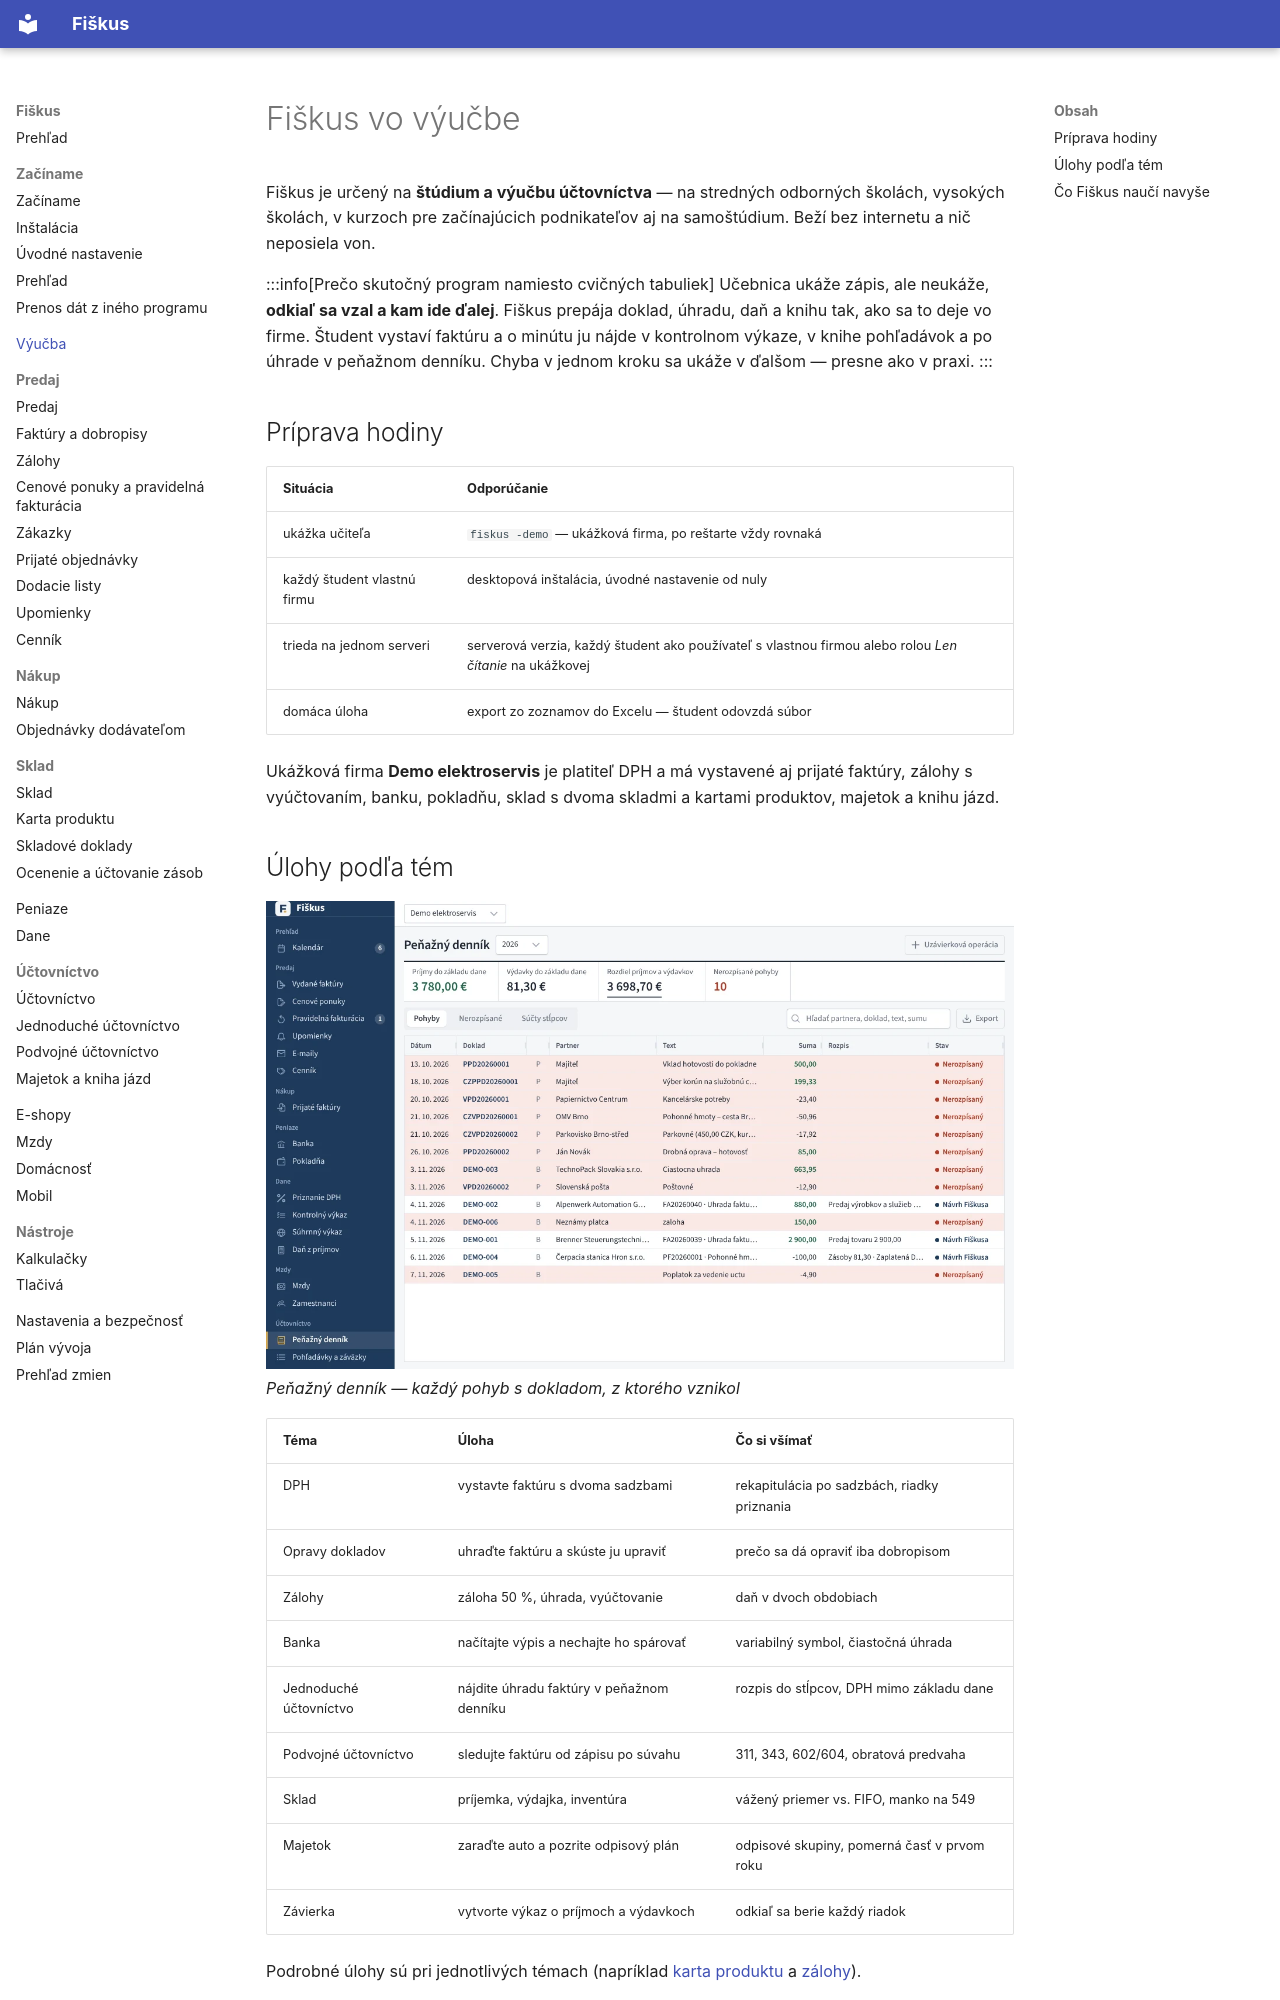

repository: fiskus-online/Fiskus · page: vyucba/index.html · generator: mkdocs

---
title: Fiškus vo výučbe
sidebar_position: 3
sidebar_label: Výučba
description: Ako s Fiškusom učiť účtovníctvo — ukážková firma, úlohy podľa tém a čo si na hodine všímať.
tags: [výučba, prehľad]
---

# Fiškus vo výučbe

Fiškus je určený na **štúdium a výučbu účtovníctva** — na stredných
odborných školách, vysokých školách, v kurzoch pre začínajúcich
podnikateľov aj na samoštúdium. Beží bez internetu a nič neposiela von.

:::info[Prečo skutočný program namiesto cvičných tabuliek]
Učebnica ukáže zápis, ale neukáže, **odkiaľ sa vzal a kam ide ďalej**.
Fiškus prepája doklad, úhradu, daň a knihu tak, ako sa to deje vo firme.
Študent vystaví faktúru a o minútu ju nájde v kontrolnom výkaze, v knihe
pohľadávok a po úhrade v peňažnom denníku. Chyba v jednom kroku sa ukáže
v ďalšom — presne ako v praxi.
:::

## Príprava hodiny

| Situácia | Odporúčanie |
|---|---|
| ukážka učiteľa | `fiskus -demo` — ukážková firma, po reštarte vždy rovnaká |
| každý študent vlastnú firmu | desktopová inštalácia, úvodné nastavenie od nuly |
| trieda na jednom serveri | serverová verzia, každý študent ako používateľ s vlastnou firmou alebo rolou *Len čítanie* na ukážkovej |
| domáca úloha | export zo zoznamov do Excelu — študent odovzdá súbor |

Ukážková firma **Demo elektroservis** je platiteľ DPH a má vystavené aj
prijaté faktúry, zálohy s vyúčtovaním, banku, pokladňu, sklad s dvoma skladmi
a kartami produktov, majetok a knihu jázd.
